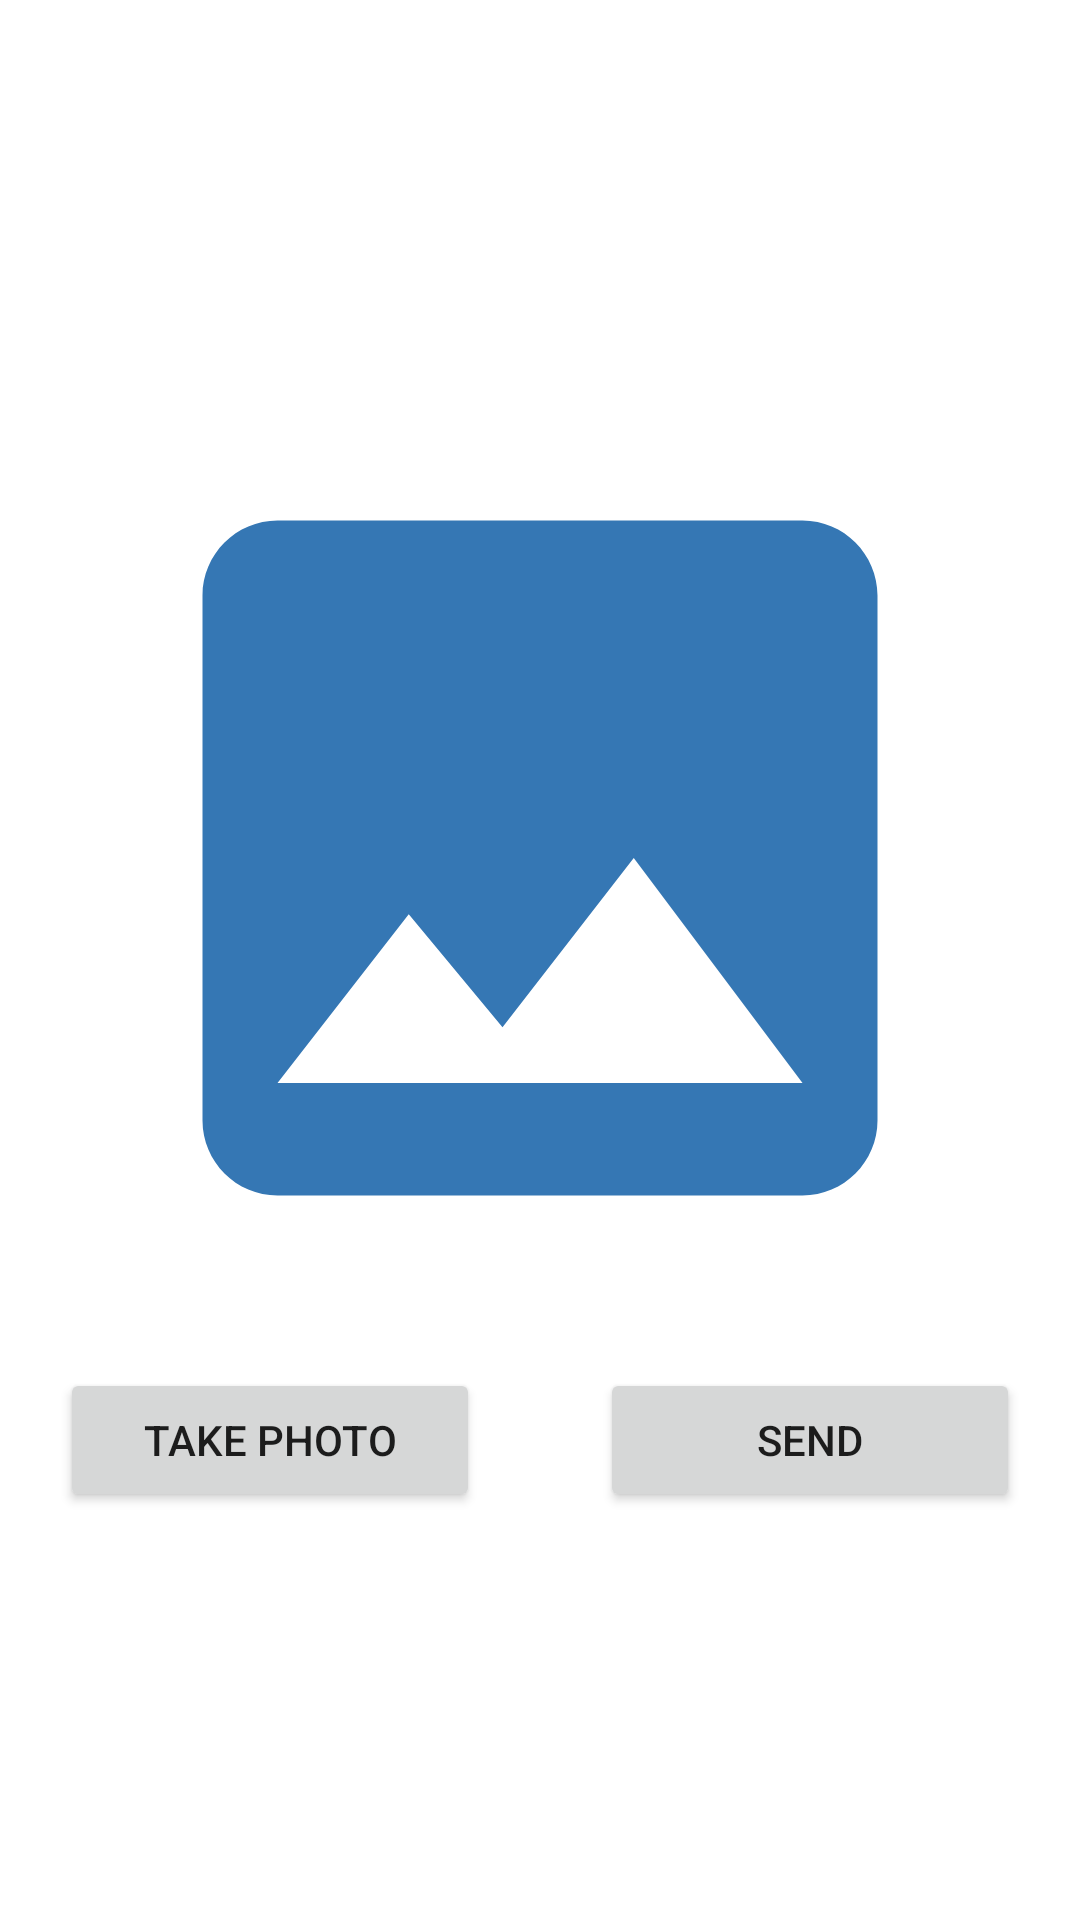

Here is an Android app screen rendered from its layout file. Give the layout XML and the strings, colors and styles it references.
<!-- AndroidManifest.xml: application theme Theme.CapstoneProject -->
<!-- res/layout/fragment_photo.xml -->
<?xml version="1.0" encoding="utf-8"?>
<androidx.constraintlayout.widget.ConstraintLayout
    xmlns:android="http://schemas.android.com/apk/res/android"
    xmlns:app="http://schemas.android.com/apk/res-auto"
    xmlns:tools="http://schemas.android.com/tools"
    android:layout_width="match_parent"
    android:layout_height="match_parent"
    tools:context=".ui.photo.PhotoFragment">

    <ImageView
        android:id="@+id/iv_photo"
        android:layout_width="300dp"
        android:layout_height="300dp"
        android:contentDescription="@string/photo_iv_desc"
        android:scaleType="fitCenter"
        android:src="@drawable/ic_image_blue"
        app:layout_constraintBottom_toBottomOf="parent"
        app:layout_constraintEnd_toEndOf="parent"
        app:layout_constraintHorizontal_bias="0.5"
        app:layout_constraintStart_toStartOf="parent"
        app:layout_constraintTop_toTopOf="parent"
        app:layout_constraintVertical_bias="0.4" />

    <Button
        android:id="@+id/btn_capture"
        android:layout_width="0dp"
        android:layout_height="wrap_content"
        android:layout_marginStart="20dp"
        android:layout_marginTop="20dp"
        android:layout_marginEnd="20dp"
        android:text="@string/lbl_take_pic"
        app:layout_constraintEnd_toStartOf="@+id/btn_send"
        app:layout_constraintStart_toStartOf="parent"
        app:layout_constraintTop_toBottomOf="@+id/iv_photo" />

    <Button
        android:id="@+id/btn_send"
        android:layout_width="0dp"
        android:layout_height="wrap_content"
        android:layout_marginStart="20dp"
        android:layout_marginTop="20dp"
        android:layout_marginEnd="20dp"
        android:text="@string/lbl_send"
        app:layout_constraintEnd_toEndOf="parent"
        app:layout_constraintStart_toEndOf="@+id/btn_capture"
        app:layout_constraintTop_toBottomOf="@+id/iv_photo" />

    <include
        android:id="@+id/popup_result"
        layout="@layout/popup_result"
        android:layout_width="wrap_content"
        android:layout_height="wrap_content"
        android:visibility="gone"
        android:layout_marginTop="40dp"
        tools:visibility="visible"
        app:layout_constraintBottom_toBottomOf="parent"
        app:layout_constraintEnd_toEndOf="parent"
        app:layout_constraintStart_toStartOf="parent"
        app:layout_constraintTop_toTopOf="parent" />

    <ProgressBar
        android:id="@+id/progress_bar_result"
        style="?android:attr/progressBarStyle"
        android:layout_width="wrap_content"
        android:layout_height="wrap_content"
        android:visibility="gone"
        app:layout_constraintTop_toTopOf="parent"
        app:layout_constraintBottom_toBottomOf="parent"
        app:layout_constraintStart_toStartOf="parent"
        app:layout_constraintEnd_toEndOf="parent"
        tools:visibility="visible" />
</androidx.constraintlayout.widget.ConstraintLayout>
<!-- res/layout/popup_result.xml (included above) -->
<?xml version="1.0" encoding="utf-8"?>
<LinearLayout
    xmlns:android="http://schemas.android.com/apk/res/android"
    android:id="@+id/popup_result"
    xmlns:app="http://schemas.android.com/apk/res-auto"
    xmlns:tools="http://schemas.android.com/tools"
    android:layout_width="wrap_content"
    android:layout_height="wrap_content"
    android:layout_marginTop="40dp"
    android:layout_gravity="center">

    <com.google.android.material.card.MaterialCardView
        android:layout_width="wrap_content"
        android:layout_height="wrap_content"
        app:cardCornerRadius="15dp"
        app:strokeColor="@color/blue"
        app:strokeWidth="2dp">

        <androidx.constraintlayout.widget.ConstraintLayout
            android:layout_width="match_parent"
            android:layout_height="match_parent"
            android:padding="20dp">

            <ImageButton
                android:id="@+id/btn_close"
                android:layout_width="wrap_content"
                android:layout_height="wrap_content"
                android:contentDescription="@string/close"
                android:src="@drawable/ic_close_blue"
                app:layout_constraintEnd_toEndOf="parent"
                app:layout_constraintTop_toTopOf="parent" />

            <ImageView
                android:id="@+id/iv_result"
                android:layout_width="300dp"
                android:layout_height="300dp"
                android:layout_marginTop="10dp"
                android:contentDescription="@string/result"
                android:src="@drawable/ic_image_blue"
                app:layout_constraintEnd_toEndOf="parent"
                app:layout_constraintStart_toStartOf="parent"
                app:layout_constraintTop_toBottomOf="@+id/btn_close" />

            <TextView
                android:id="@+id/lbl_result"
                android:layout_width="wrap_content"
                android:layout_height="wrap_content"
                android:layout_marginTop="15dp"
                android:text="@string/result"
                app:layout_constraintStart_toStartOf="parent"
                app:layout_constraintTop_toBottomOf="@+id/iv_result" />

            <TextView
                android:id="@+id/tv_result"
                android:layout_width="wrap_content"
                android:layout_height="wrap_content"
                android:layout_marginStart="10dp"
                android:layout_marginTop="15dp"
                app:layout_constraintStart_toEndOf="@+id/lbl_result"
                app:layout_constraintTop_toBottomOf="@+id/iv_result"
                tools:text="@string/result" />

            <TextView
                android:id="@+id/tv_warning"
                android:layout_width="wrap_content"
                android:layout_height="wrap_content"
                android:layout_marginTop="10dp"
                app:layout_constraintBottom_toBottomOf="parent"
                app:layout_constraintEnd_toEndOf="parent"
                app:layout_constraintHorizontal_bias="0.0"
                app:layout_constraintStart_toStartOf="parent"
                app:layout_constraintTop_toBottomOf="@+id/lbl_result"
                tools:text="@string/warning" />

        </androidx.constraintlayout.widget.ConstraintLayout>
    </com.google.android.material.card.MaterialCardView>

</LinearLayout>
<!-- resources referenced by this layout -->
<resources>
  <color name="blue">#3577B4</color>
  <!-- drawable ic_close_blue (drawable) -->
  <vector android:height="24dp" android:tint="#3577B4"
      android:viewportHeight="24" android:viewportWidth="24"
      android:width="24dp" xmlns:android="http://schemas.android.com/apk/res/android">
      <path android:fillColor="@android:color/white" android:pathData="M19,6.41L17.59,5 12,10.59 6.41,5 5,6.41 10.59,12 5,17.59 6.41,19 12,13.41 17.59,19 19,17.59 13.41,12z"/>
  </vector>
  <!-- drawable ic_image_blue (drawable) -->
  <vector android:height="24dp" android:tint="#3577B4"
      android:viewportHeight="24" android:viewportWidth="24"
      android:width="24dp" xmlns:android="http://schemas.android.com/apk/res/android">
      <path android:fillColor="@android:color/white" android:pathData="M21,19V5c0,-1.1 -0.9,-2 -2,-2H5c-1.1,0 -2,0.9 -2,2v14c0,1.1 0.9,2 2,2h14c1.1,0 2,-0.9 2,-2zM8.5,13.5l2.5,3.01L14.5,12l4.5,6H5l3.5,-4.5z"/>
  </vector>
  <string name="close">Close pop up</string>
  <string name="lbl_send">Send</string>
  <string name="lbl_take_pic">Take photo</string>
  <string name="photo_iv_desc">Image captured</string>
  <string name="result">Result : </string>
  <string name="warning">Warning</string>
  <style name="Theme.CapstoneProject" parent="Theme.MaterialComponents.DayNight.DarkActionBar">
          
          <item name="colorPrimary">@color/blue</item>
          <item name="colorPrimaryVariant">@color/black</item>
          <item name="colorOnPrimary">@color/white</item>
          
          <item name="colorSecondary">@color/teal_200</item>
          <item name="colorSecondaryVariant">@color/teal_700</item>
          <item name="colorOnSecondary">@color/black</item>
          
          <item name="android:statusBarColor" tools:targetApi="l">?attr/colorPrimaryVariant</item>
          
      </style>
  <color name="black">#FF000000</color>
  <color name="white">#FFFFFFFF</color>
  <color name="teal_200">#FF03DAC5</color>
  <color name="teal_700">#FF018786</color>
</resources>
